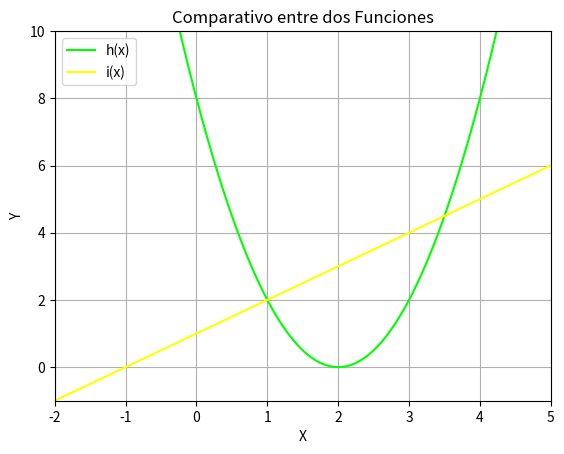

Write Python code to recreate this figure.
# 1)
import numpy as np
import matplotlib.pyplot as plt

def h(x):
    return 2 * (x - 2)**2

def i(x):
    return x + 1

x = np.arange(-5, 50, 0.01)
plt.plot(x, h(x),color = "lime", label = 'h(x)')
plt.plot(x, i(x),color = "yellow", label = 'i(x)')
plt.xlim(-2,5)
plt.ylim(-1,10)
plt.title('Comparativo entre dos Funciones')
plt.ylabel('Y')
plt.xlabel('X')
plt.grid(True)
plt.legend()
plt.show()

# 2)
from scipy.optimize import fsolve
def h(x):
    return 2 * (x - 2)**2

def i(x):
    return x + 1

xo = np.linspace(0, 15, 1)
solucion_h = fsolve(h, xo)
solucion_i = fsolve(i, xo)

print(f"La función h(x) intersecta al eje x en {solucion_h[0]:.0f} y la función i(x) en {solucion_i[0]:.0f}")
print("Representado seria (0,2) y (0,-1)")

# 3)
def inter(x):
    return i(x) - h(x) 

xo = np.linspace(0, 15, 1)
solucion = np.around(fsolve(inter, xo),decimals = 2)
interseccion = np.unique(solucion)
print(f"Los puntos de intersección de las funciones en x son: {interseccion}")
print(f"h(1) = {h(1):.2f}")
print(f"i(3.5) = {i(3.5):.2f}")
print("Las funciones h(x) e i(x) se intersectan en los puntos (1,2) y (3.5,4.5)")

# 4)
print("En base al gráfico y al desarrollo de la pregunta anterior podemos concluir que la función h(x) es menor o igual que i(x) desde x = 1 hasta x = 3.5")

# 5)
def S(x):
    return h(x) - 50

xo = np.linspace(-200, 200, 50)
solucion = np.around(fsolve(S, xo),decimals = 2)
interseccion = np.unique(solucion)

print(f"La función h(x) = 50 en x = {interseccion}")
print("La fucnión h(x) es igual a 50 en los puntos (-3,50) y (7,50)")